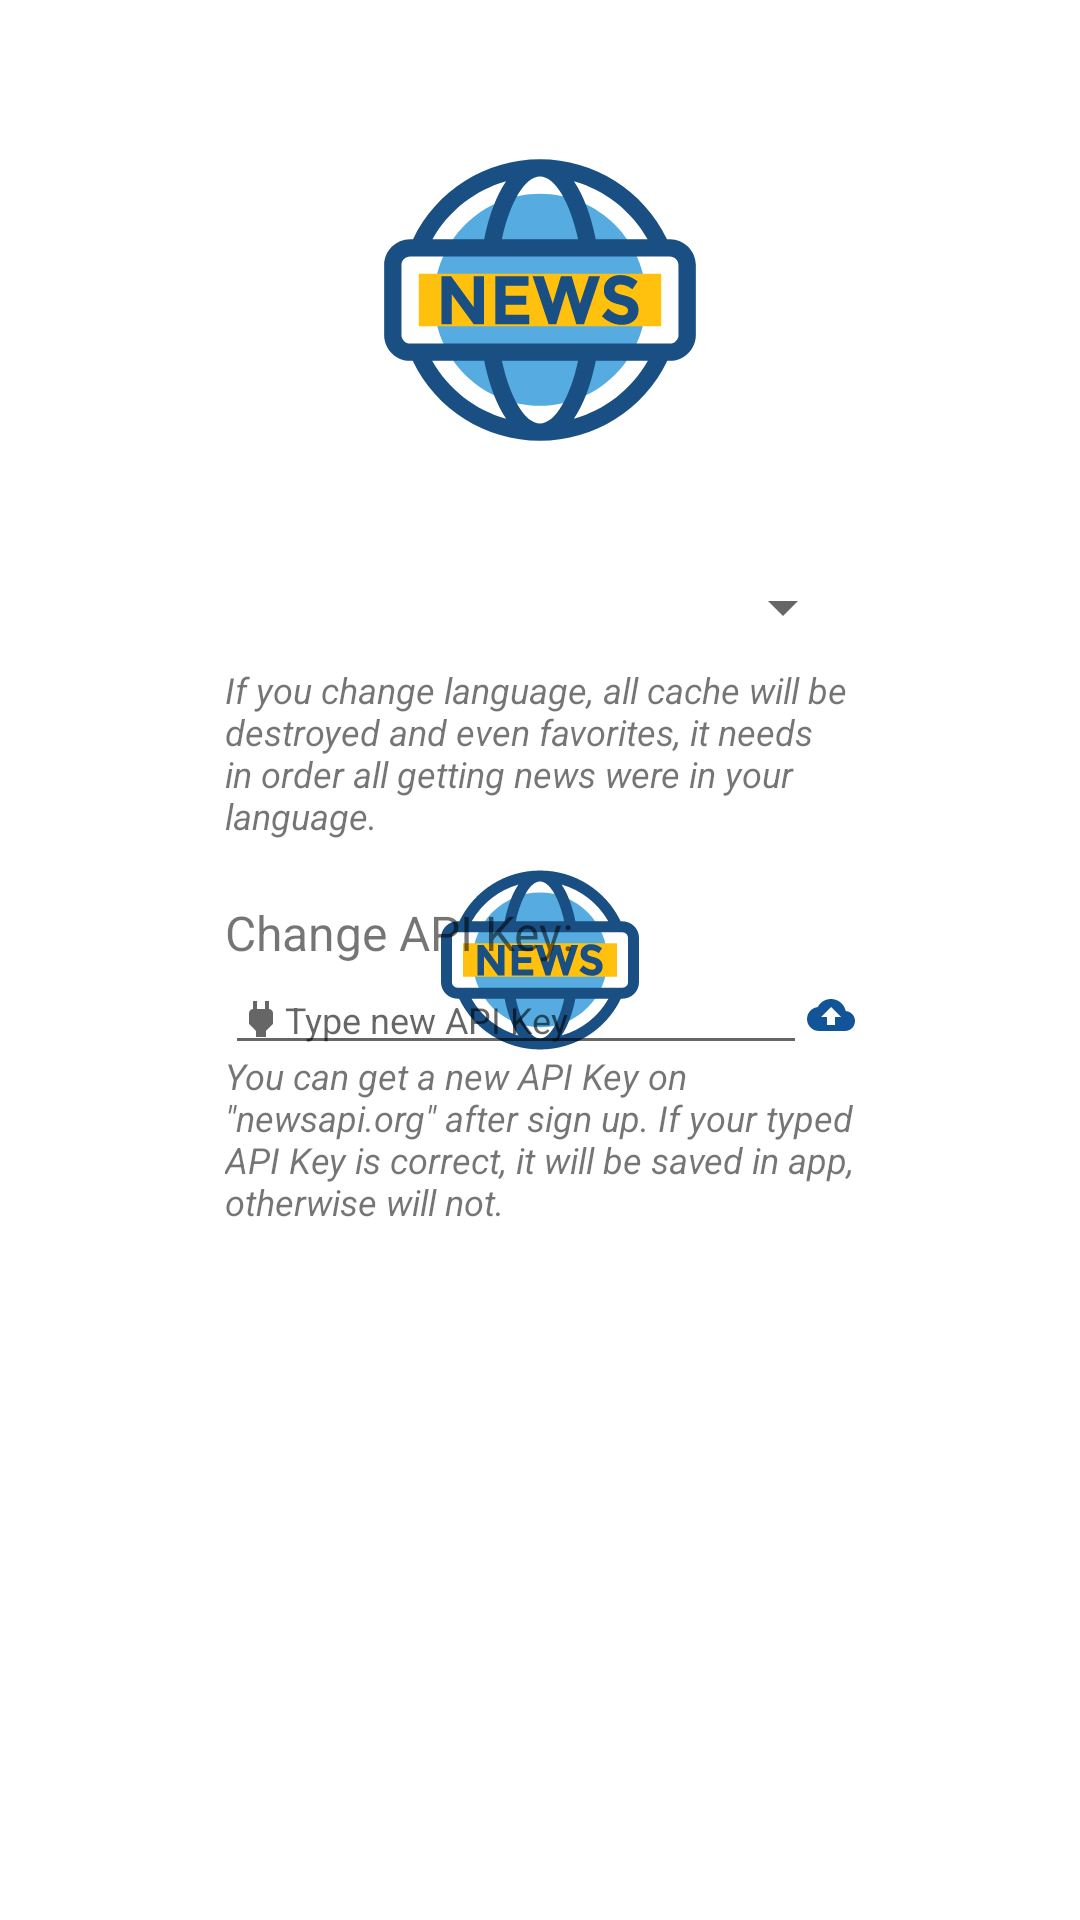

Write the Android layout XML for this screen, with the resource values it uses.
<!-- AndroidManifest.xml: application theme splashScreenTheme -->
<!-- res/layout/fragment_others.xml -->
<?xml version="1.0" encoding="utf-8"?>
<androidx.core.widget.NestedScrollView xmlns:android="http://schemas.android.com/apk/res/android"
    xmlns:tools="http://schemas.android.com/tools"
    android:layout_width="match_parent"
    android:layout_height="match_parent"
    tools:context=".view.ui.OthersFragment">
<RelativeLayout
    android:layout_width="match_parent"
    android:layout_height="match_parent">
    <ImageView
        android:id="@+id/newsInfoAppLogo"
        android:layout_width="170dp"
        android:layout_height="170dp"
        android:layout_centerHorizontal="true"
        android:layout_marginTop="15dp"
        android:src="@drawable/ic_launcher_foreground"
        android:contentDescription="@null" />

    <TextView
        android:id="@+id/newsInfoTx"
        android:layout_width="wrap_content"
        android:layout_height="wrap_content"
        android:layout_below="@+id/newsInfoAppLogo"
        android:layout_centerHorizontal="true"
        android:layout_marginTop="-25dp"
        android:fontFamily="@font/bebasneue_bold_t"
        android:gravity="center"
        android:textColor="#256691"
        android:textSize="16sp" />

    <Spinner
        android:id="@+id/spinnerOfLanguages"
        android:layout_width="match_parent"
        android:layout_height="50dp"
        android:layout_below="@id/newsInfoAppLogo"
        android:layout_centerHorizontal="true"
        android:layout_marginHorizontal="75dp"
        android:layout_marginTop="-8dp" />

    <TextView
        android:id="@+id/noteForChangingLangTx"
        android:layout_width="wrap_content"
        android:layout_height="wrap_content"
        android:layout_below="@id/spinnerOfLanguages"
        android:layout_marginHorizontal="75dp"
        android:layout_marginTop="-6dp"
        android:gravity="start"
        android:text="@string/ifYouChangeLang"
        android:textSize="12sp"
        android:textStyle="italic" />

    <TextView
        android:id="@+id/textOfApiTx"
        android:layout_width="wrap_content"
        android:layout_height="wrap_content"
        android:layout_below="@+id/noteForChangingLangTx"
        android:layout_marginHorizontal="75dp"
        android:layout_marginTop="20dp"
        android:text="@string/toChangeApiKey"
        android:textSize="16sp" />

    <RelativeLayout

        android:id="@+id/relativeOfApi"
        android:layout_below="@id/textOfApiTx"
        android:layout_marginHorizontal="75dp"
        android:layout_width="wrap_content"
        android:layout_height="wrap_content">

        <ImageView
            android:clickable="true"
            android:focusable="true"
            android:id="@+id/isApiCorrectImg"
            android:layout_centerInParent="true"
            android:layout_alignParentEnd="true"
            android:src="@drawable/ic_last"
            android:layout_width="16dp"
            android:layout_height="16dp"
            android:contentDescription="@null" />

        <AutoCompleteTextView
            android:id="@+id/apiKeyEditText"
            android:layout_width="match_parent"
            android:layout_height="wrap_content"
            android:layout_toStartOf="@+id/isApiCorrectImg"
            android:drawableStart="@drawable/ic_api"
            android:hint="@string/typeNewApiKey"
            android:inputType="textShortMessage"
            android:textSize="12sp" />
    </RelativeLayout>

    <TextView
        android:id="@+id/noteFoApiChangeTx"
        android:layout_width="wrap_content"
        android:layout_height="wrap_content"
        android:layout_below="@id/relativeOfApi"
        android:layout_marginHorizontal="75dp"
        android:layout_marginTop="-5dp"
        android:gravity="start"
        android:text="@string/noteOfApiKey"
        android:textSize="12sp"
        android:textStyle="italic" />

</RelativeLayout>
</androidx.core.widget.NestedScrollView>
<!-- resources referenced by this layout -->
<resources>
  <!-- drawable ic_api (drawable) -->
  <vector android:height="16dp" android:tint="?attr/colorControlNormal"
      android:viewportHeight="24" android:viewportWidth="24"
      android:width="16dp" xmlns:android="http://schemas.android.com/apk/res/android">
      <path android:fillColor="@android:color/white" android:pathData="M16.01,7L16,3h-2v4h-4V3H8v4h-0.01C7,6.99 6,7.99 6,8.99v5.49L9.5,18v3h5v-3l3.5,-3.51v-5.5c0,-1 -1,-2 -1.99,-1.99z"/>
  </vector>
  <!-- drawable ic_last (drawable) -->
  <vector android:height="24dp" android:tint="#125498"
      android:viewportHeight="24" android:viewportWidth="24"
      android:width="24dp" xmlns:android="http://schemas.android.com/apk/res/android">
      <path android:fillColor="@android:color/white" android:pathData="M19.35,10.04C18.67,6.59 15.64,4 12,4 9.11,4 6.6,5.64 5.35,8.04 2.34,8.36 0,10.91 0,14c0,3.31 2.69,6 6,6h13c2.76,0 5,-2.24 5,-5 0,-2.64 -2.05,-4.78 -4.65,-4.96zM14,13v4h-4v-4H7l5,-5 5,5h-3z"/>
  </vector>
  <!-- drawable ic_launcher_foreground: vector/xml drawable (drawable, 3569 chars, omitted) -->
  <string name="ifYouChangeLang">If you change language, all cache will be destroyed and even favorites, it needs in order all getting news were in your language.</string>
  <string name="noteOfApiKey">You can get a new API Key on \"newsapi.org\" after sign up. If your typed API Key is correct, it will be saved in app, otherwise will not.</string>
  <string name="toChangeApiKey">Change API Key:</string>
  <string name="typeNewApiKey">Type new API Key</string>
  <style name="splashScreenTheme" parent="Theme.MaterialComponents.Light.NoActionBar">
          <item name="android:windowBackground">@drawable/splash_image</item>
          <item name="android:statusBarColor">@color/black</item>
      </style>
  <!-- drawable splash_image (drawable) -->
  <?xml version="1.0" encoding="utf-8"?>
  <layer-list xmlns:android="http://schemas.android.com/apk/res/android">
      <item android:drawable="@color/white"/>
      <item android:drawable="@drawable/ic_launcher_foreground" android:gravity="center"/>
  </layer-list>
  <color name="black">#FF000000</color>
  <color name="white">#FFFFFFFF</color>
</resources>
